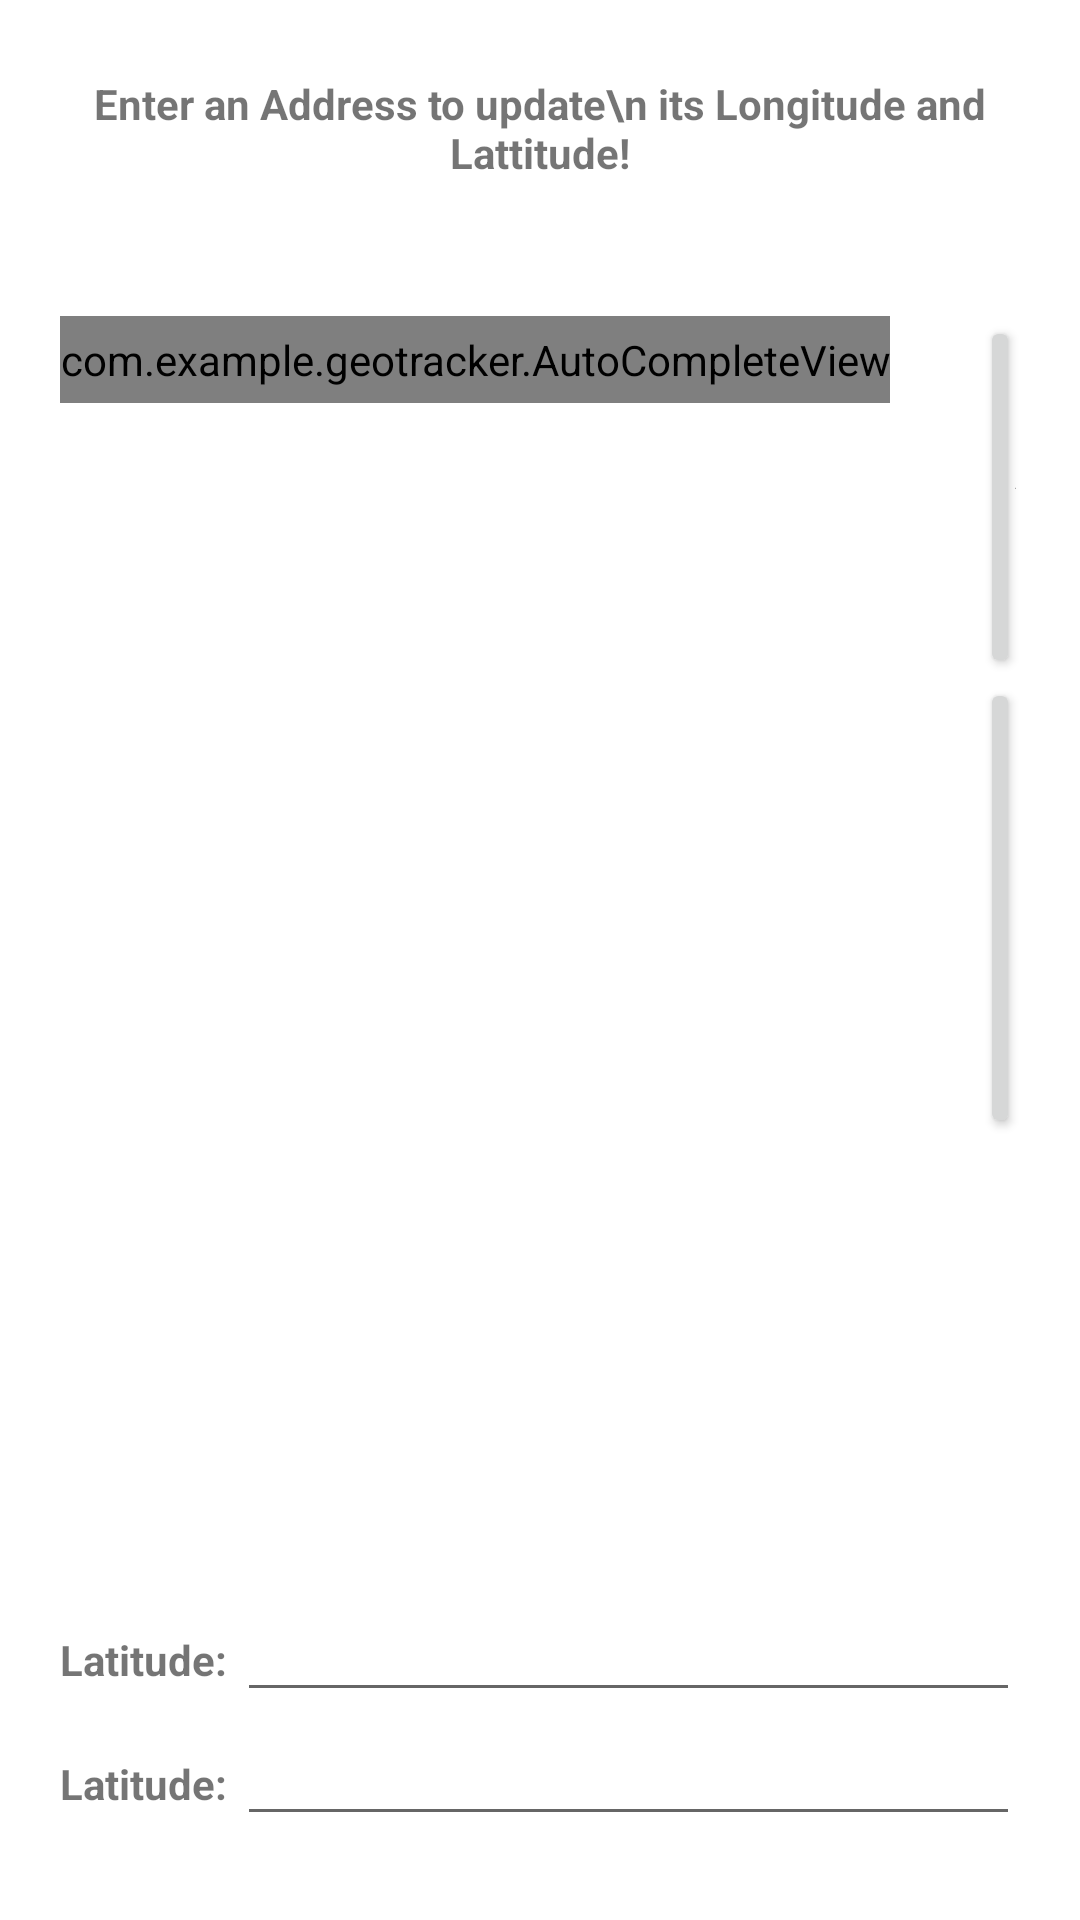

Layout XML and referenced resources for this Android screen:
<!-- AndroidManifest.xml: application theme Theme.GeoTracker -->
<!-- res/layout/activity_edit_page.xml -->
<?xml version="1.0" encoding="utf-8"?>
<LinearLayout
    xmlns:android="http://schemas.android.com/apk/res/android"
    xmlns:app="http://schemas.android.com/apk/res-auto"
    xmlns:tools="http://schemas.android.com/tools"
    android:layout_width="match_parent"
    android:layout_height="match_parent"
    android:orientation="vertical"
    android:padding="20dp"
    android:layout_gravity="center"
    tools:context=".EditPage">


    <TextView
        android:id="@+id/textView"
        android:layout_width="match_parent"
        android:layout_height="wrap_content"
        android:gravity="center"
        android:paddingVertical="5dp"
        android:textStyle="bold"
        android:layout_marginBottom="40dp"
        android:text="Enter an Address to update\n its Longitude and Lattitude!" />
    <LinearLayout
        android:layout_width="wrap_content"
        android:layout_height="wrap_content"
        android:layout_marginBottom="150dp">
        <com.example.geotracker.AutoCompleteView
            android:id="@+id/address_Search"
            android:layout_width="wrap_content"
            android:layout_height="wrap_content"
            android:layout_marginBottom="40dp"
            android:textStyle="bold"
            android:completionThreshold="1"
            android:ems="10"
            android:hint="Address..."
            android:inputType="textPersonName"
            android:paddingVertical="5dp"></com.example.geotracker.AutoCompleteView>
        <LinearLayout
            android:layout_width="wrap_content"
            android:layout_height="wrap_content"
            android:orientation="vertical">
            <Button
                android:layout_width="match_parent"
                android:layout_height="wrap_content"
                android:text="SEARCH"
                android:layout_marginLeft="30dp"
                android:id="@+id/buttonSearch">
            </Button>
            <Button
                android:layout_width="wrap_content"
                android:layout_height="wrap_content"
                android:text="DISCOVER"
                android:layout_marginLeft="30dp"
                android:id="@+id/discoverLatLon">
            </Button>
        </LinearLayout>

    </LinearLayout>
    <LinearLayout
        android:layout_width="match_parent"
        android:layout_height="wrap_content">
        <TextView
            android:id="@+id/latView"
            android:layout_width="wrap_content"
            android:layout_height="wrap_content"
            android:textStyle="bold"
            android:paddingVertical="5dp"
            android:text="Latitude: " />
        <EditText
            android:id="@+id/latDisplay"
            android:layout_width="match_parent"
            android:layout_height="wrap_content"
            android:text="" />
    </LinearLayout>
    <LinearLayout
        android:layout_width="match_parent"
        android:layout_height="wrap_content">
        <TextView
            android:id="@+id/lonView"
            android:layout_width="wrap_content"
            android:layout_height="wrap_content"
            android:textStyle="bold"
            android:paddingVertical="5dp"
            android:text="Latitude: " />
        <EditText
            android:id="@+id/lonDisplay"
            android:layout_width="match_parent"
            android:layout_height="wrap_content"
            android:text="" />
    </LinearLayout>
    <LinearLayout
        android:layout_width="match_parent"
        android:layout_height="match_parent"
        android:orientation="horizontal"
        android:layout_gravity="center">
            <LinearLayout
                android:layout_width="match_parent"
                android:layout_height="wrap_content"
                android:layout_alignParentBottom="true"
                android:orientation="vertical"
                android:layout_gravity="center">
                <Button
                    android:id="@+id/update_Button"
                    android:layout_width="wrap_content"
                    android:layout_height="wrap_content"
                    android:text="Update!"
                    android:layout_gravity="center"/>
                <Button
                    android:id="@+id/delete_Button"
                    android:layout_width="wrap_content"
                    android:layout_height="wrap_content"
                    android:layout_marginTop="30dp"
                    android:text="DELETE"
                    android:backgroundTint="@color/red"
                    android:layout_gravity="center"/>

            </LinearLayout>
    </LinearLayout>

</LinearLayout>
<!-- resources referenced by this layout -->
<resources>
  <style name="Theme.GeoTracker" parent="Theme.MaterialComponents.DayNight.DarkActionBar">
          
          <item name="colorPrimary">@color/purple_500</item>
          <item name="colorPrimaryVariant">@color/purple_700</item>
          <item name="colorOnPrimary">@color/white</item>
          
          <item name="colorSecondary">@color/teal_200</item>
          <item name="colorSecondaryVariant">@color/teal_700</item>
          <item name="colorOnSecondary">@color/black</item>
          
          <item name="android:statusBarColor" tools:targetApi="l">?attr/colorPrimaryVariant</item>
          
      </style>
  <!-- not gathered from this repository: default colours our renderer supplied (Android Studio template values) -->
  <color name="purple_500">#FF6200EE</color>
  <color name="purple_700">#FF3700B3</color>
  <color name="teal_200">#FF03DAC5</color>
  <color name="teal_700">#FF018786</color>
  <color name="black">#FF000000</color>
  <color name="white">#FFFFFFFF</color>
</resources>
